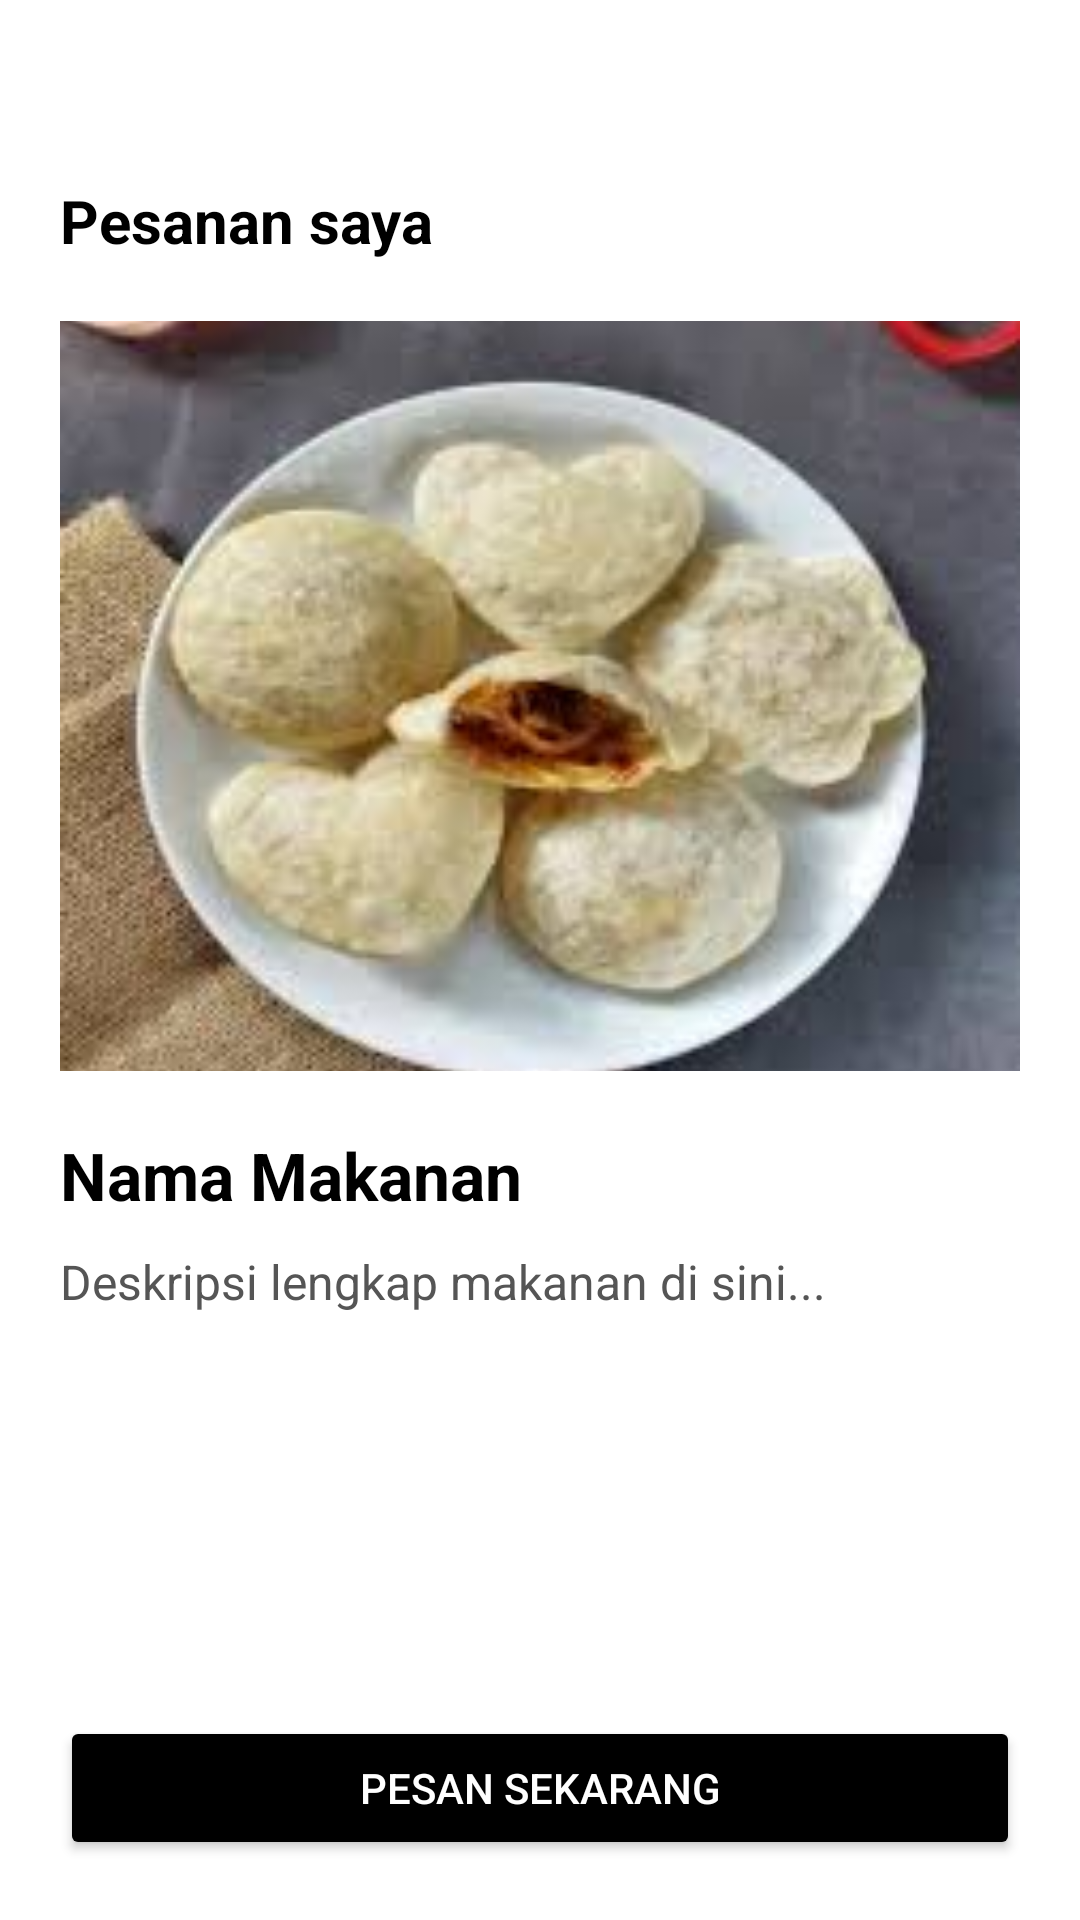

Here is an Android app screen rendered from its layout file. Give the layout XML and the strings, colors and styles it references.
<!-- AndroidManifest.xml: application theme Theme.PesanMakanApk -->
<!-- res/layout/activity_detail.xml -->
<?xml version="1.0" encoding="utf-8"?>
<LinearLayout xmlns:android="http://schemas.android.com/apk/res/android"
    android:id="@+id/main"
    android:layout_width="match_parent"
    android:layout_height="match_parent"
    android:orientation="vertical"
    android:padding="20dp"
    android:background="@android:color/white">

    <TextView
        android:layout_width="wrap_content"
        android:layout_height="wrap_content"
        android:layout_marginTop="40dp"
        android:text="Pesanan saya"
        android:textSize="20sp"
        android:textStyle="bold"
        android:textColor="@android:color/black" />

    <ImageView
        android:id="@+id/ivDetailFood"
        android:layout_width="match_parent"
        android:layout_height="250dp"
        android:layout_marginTop="20dp"
        android:scaleType="centerCrop"
        android:src="@drawable/makanan1" />

    <TextView
        android:id="@+id/tvDetailName"
        android:layout_width="wrap_content"
        android:layout_height="wrap_content"
        android:layout_marginTop="20dp"
        android:text="Nama Makanan"
        android:textSize="22sp"
        android:textStyle="bold"
        android:textColor="@android:color/black" />

    <TextView
        android:id="@+id/tvDetailDesc"
        android:layout_width="wrap_content"
        android:layout_height="wrap_content"
        android:layout_marginTop="10dp"
        android:text="Deskripsi lengkap makanan di sini..."
        android:textSize="16sp"
        android:textColor="#555555" />

    <View
        android:layout_width="match_parent"
        android:layout_height="0dp"
        android:layout_weight="1" />

    <Button
        android:id="@+id/btnOrderNow"
        android:layout_width="match_parent"
        android:layout_height="wrap_content"
        android:text="Pesan Sekarang"
        android:backgroundTint="@android:color/black"
        android:textColor="@android:color/white" />

</LinearLayout>
<!-- resources referenced by this layout -->
<resources>
  <!-- drawable makanan1: jpg bitmap (drawable, 8267 bytes) -->
  <style name="Theme.PesanMakanApk" parent="Base.Theme.PesanMakanApk" />
  <style name="Base.Theme.PesanMakanApk" parent="Theme.Material3.DayNight.NoActionBar">
          
          
      </style>
</resources>
